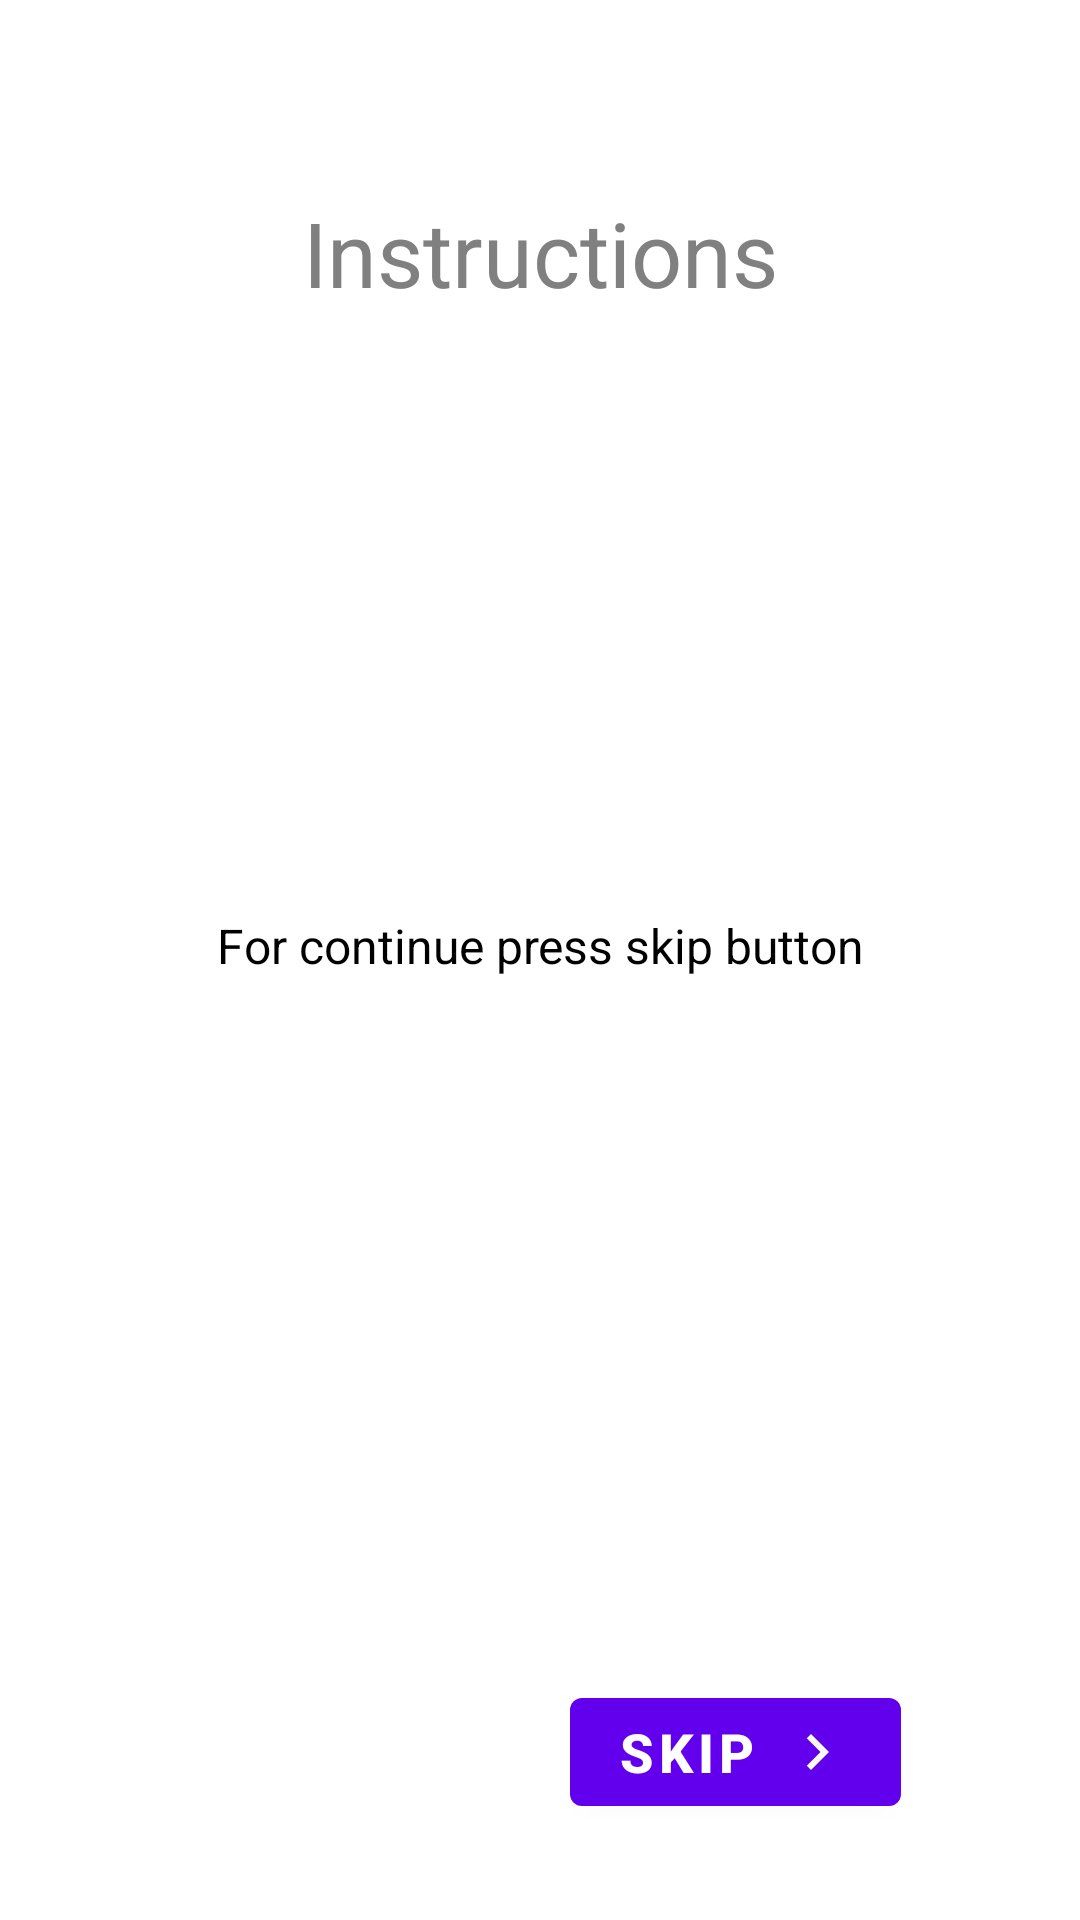

Android layout source for this screen:
<!-- AndroidManifest.xml: application theme Theme.ShoeStoreInventory -->
<!-- res/layout/fragment_instructions.xml -->
<?xml version="1.0" encoding="utf-8"?>
<layout xmlns:android="http://schemas.android.com/apk/res/android"
    xmlns:tools="http://schemas.android.com/tools"
    xmlns:app="http://schemas.android.com/apk/res-auto">

   <androidx.constraintlayout.widget.ConstraintLayout

        android:layout_width="match_parent"
        android:layout_height="match_parent"
        android:gravity="center_vertical"
        android:orientation="vertical"
        tools:context=".fragments.FragmentInstructions">

       <TextView
           android:id="@+id/textView"
           android:layout_width="0dp"
           android:layout_height="wrap_content"
           android:layout_marginStart="@dimen/margin_start_32dp"
           android:layout_marginTop="@dimen/margin_64dp"
           android:layout_marginEnd="@dimen/margin_start_32dp"
           android:text="@string/instructions"
           android:textAlignment="center"
           style="@style/text_headers"
           app:layout_constraintEnd_toEndOf="parent"
           app:layout_constraintStart_toStartOf="parent"
           app:layout_constraintTop_toTopOf="parent" />

       <TextView
           android:layout_width="0dp"
           android:layout_height="wrap_content"
           android:layout_marginStart="@dimen/margin_start_32dp"
           android:layout_marginTop="200dp"
           android:layout_marginEnd="@dimen/margin_start_32dp"
           android:text="@string/for_continue_press_skip_button"
           style="@style/text_item"
           android:textAlignment="center"
           app:layout_constraintEnd_toEndOf="parent"
           app:layout_constraintHorizontal_bias="0.498"
           app:layout_constraintStart_toStartOf="parent"
           app:layout_constraintTop_toBottomOf="@+id/textView" />

       <Button
           android:id="@+id/skip_button"
           style="@style/text_buttons"
           android:layout_width="wrap_content"
           android:layout_height="wrap_content"
           android:layout_gravity="center_horizontal"
           android:layout_marginEnd="@dimen/margin_start_32dp"
           android:layout_marginBottom="@dimen/margin_start_32dp"
           android:drawableEnd="@drawable/ic_skip"
           android:text="@string/skip"
           app:layout_constraintBottom_toBottomOf="parent"
           app:layout_constraintEnd_toEndOf="parent"
           app:layout_constraintHorizontal_bias="0.873"
           app:layout_constraintStart_toStartOf="parent" />

   </androidx.constraintlayout.widget.ConstraintLayout>
</layout>
<!-- resources referenced by this layout -->
<resources>
  <dimen name="margin_64dp">64dp</dimen>
  <dimen name="margin_start_32dp">32dp</dimen>
  <!-- drawable ic_skip (drawable) -->
  <vector android:height="24dp" android:tint="#F8FCEE"
      android:viewportHeight="24" android:viewportWidth="24"
      android:width="24dp" xmlns:android="http://schemas.android.com/apk/res/android">
      <path android:fillColor="@android:color/white" android:pathData="M10,6L8.59,7.41 13.17,12l-4.58,4.59L10,18l6,-6z"/>
  </vector>
  <string name="for_continue_press_skip_button">For continue press skip button</string>
  <string name="instructions">Instructions</string>
  <string name="skip">Skip</string>
  <style name="text_buttons">
          <item name="android:textSize">18sp</item>
          <item name="android:textColor">@color/white</item>
          <item name="android:textStyle">bold</item>
      </style>
  <style name="text_headers">
          <item name="android:textSize">30sp</item>
          <item name="android:textColor">@android:color/tertiary_text_dark</item>
          <item name="android:textStyle">normal</item>
      </style>
  <style name="text_item">
          <item name="android:textSize">16sp</item>
          <item name="android:textColor">@color/black</item>
      </style>
  <style name="Theme.ShoeStoreInventory" parent="Theme.MaterialComponents.DayNight.DarkActionBar">
          
          <item name="colorPrimary">@color/purple_500</item>
          <item name="colorPrimaryVariant">@color/purple_700</item>
          <item name="colorOnPrimary">@color/white</item>
          
          <item name="colorSecondary">@color/teal_200</item>
          <item name="colorSecondaryVariant">@color/teal_700</item>
          <item name="colorOnSecondary">@color/black</item>
          
          <item name="android:statusBarColor" tools:targetApi="l">?attr/colorPrimaryVariant</item>
          
      </style>
  <!-- not gathered from this repository: default colours our renderer supplied (Android Studio template values) -->
  <color name="purple_500">#FF6200EE</color>
  <color name="purple_700">#FF3700B3</color>
  <color name="teal_200">#FF03DAC5</color>
  <color name="teal_700">#FF018786</color>
  <color name="black">#FF000000</color>
  <color name="white">#FFFFFFFF</color>
</resources>
